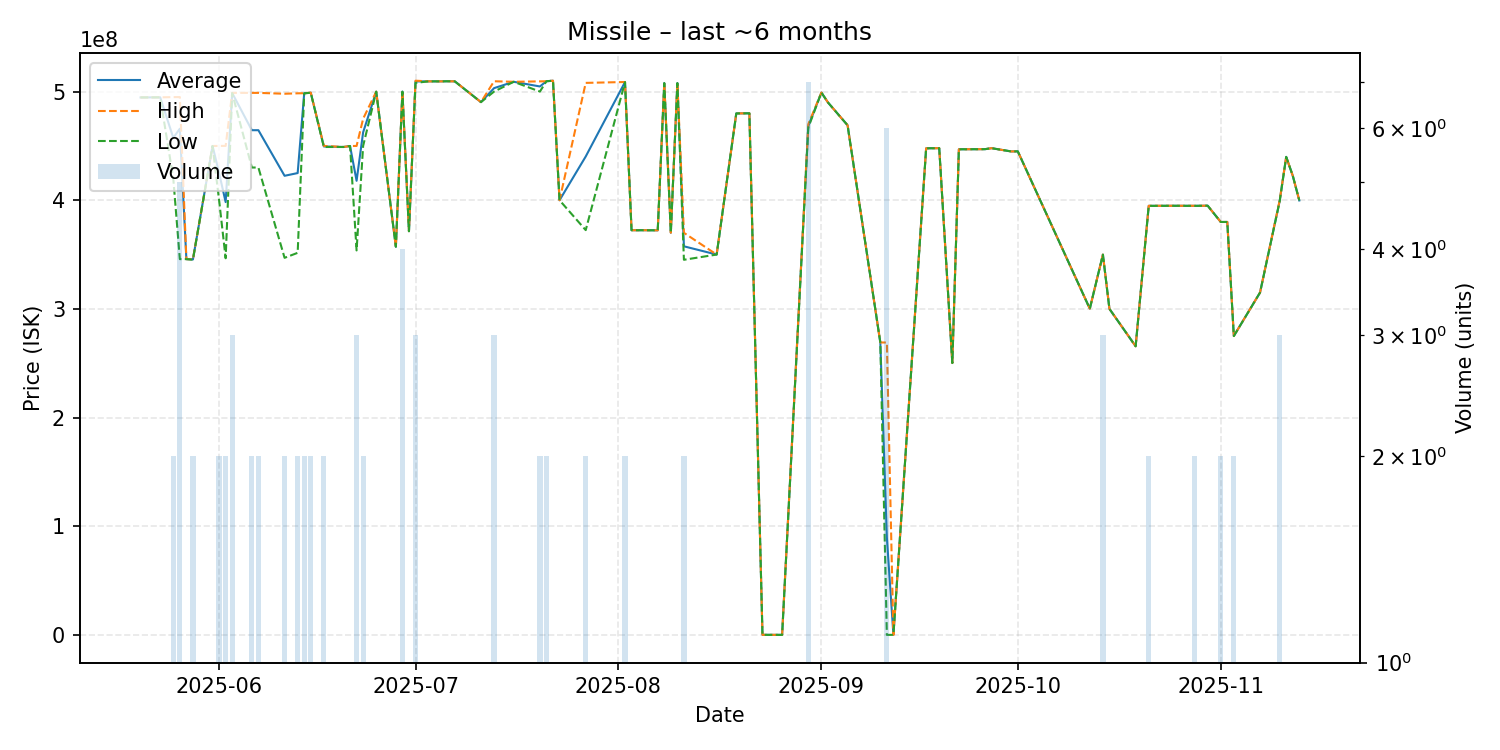

The table this chart was drawn from, first rows:
date, average, highest, lowest, order_count, volume
2025-05-20, 494600000, 494600000, 494600000, 1, 1
2025-05-23, 494700000, 494700000, 494700000, 1, 1
2025-05-25, 457450000, 494900000, 420000000, 2, 2
2025-05-26, 465820000, 494950000, 345800000, 5, 5
2025-05-27, 345800000, 345800000, 345800000, 1, 1
2025-05-28, 345500000, 345700000, 345300000, 2, 2
2025-05-31, 449900000, 449900000, 449900000, 1, 1
2025-06-01, 425000000, 450000000, 400000000, 2, 2
2025-06-02, 398300000, 450000000, 346600000, 2, 2
2025-06-03, 498633333, 498800000, 498550000, 3, 3
2025-06-06, 464450000, 498800000, 430100000, 2, 2
2025-06-07, 464450000, 498800000, 430100000, 2, 2
2025-06-11, 422500000, 498000000, 347000000, 2, 2
2025-06-13, 425000000, 498400000, 351600000, 2, 2
2025-06-14, 498450000, 498500000, 498400000, 2, 2
2025-06-15, 498950000, 499000000, 498900000, 2, 2
2025-06-17, 449500000, 450000000, 449000000, 2, 2
2025-06-20, 449000000, 449000000, 449000000, 1, 1
2025-06-21, 449900000, 449900000, 449900000, 1, 1
2025-06-22, 417900000, 449950000, 353800000, 3, 3
2025-06-23, 462500000, 475000000, 450000000, 2, 2
2025-06-25, 499900000, 499900000, 499900000, 1, 1
2025-06-28, 357200000, 357200000, 357200000, 1, 1
2025-06-29, 499975000, 500000000, 499900000, 2, 4
2025-06-30, 371500000, 371500000, 371500000, 1, 1
2025-07-01, 509333333, 510000000, 508000000, 3, 3
2025-07-03, 509400000, 509400000, 509400000, 1, 1
2025-07-05, 509400000, 509400000, 509400000, 1, 1
2025-07-06, 509500000, 509500000, 509500000, 1, 1
2025-07-07, 509400000, 509400000, 509400000, 1, 1
2025-07-11, 490300000, 490300000, 490300000, 1, 1
2025-07-13, 503166667, 509500000, 500000000, 3, 3
2025-07-16, 509000000, 509000000, 509000000, 1, 1
2025-07-20, 504700000, 509400000, 500000000, 2, 2
2025-07-21, 509500000, 509500000, 509500000, 2, 2
2025-07-22, 510000000, 510000000, 510000000, 1, 1
2025-07-23, 400000000, 400000000, 400000000, 1, 1
2025-07-27, 440250000, 508000000, 372500000, 2, 2
2025-08-02, 508750000, 508800000, 508700000, 2, 2
2025-08-03, 372400000, 372400000, 372400000, 1, 1
2025-08-05, 372400000, 372400000, 372400000, 1, 1
2025-08-07, 372300000, 372300000, 372300000, 1, 1
2025-08-08, 507800000, 507800000, 507800000, 1, 1
2025-08-09, 370100000, 370100000, 370100000, 1, 1
2025-08-10, 507800000, 507800000, 507800000, 1, 1
2025-08-11, 357600000, 370000000, 345200000, 2, 2
2025-08-16, 350000000, 350000000, 350000000, 1, 1
2025-08-19, 479900000, 479900000, 479900000, 1, 1
2025-08-21, 480000000, 480000000, 480000000, 1, 1
2025-08-23, 30010, 30010, 30010, 1, 1
2025-08-26, 10000, 10000, 10000, 1, 1
2025-08-30, 468228571, 470000000, 466900000, 5, 7
2025-09-01, 499100000, 499100000, 499100000, 1, 1
2025-09-02, 490000000, 490000000, 490000000, 1, 1
2025-09-05, 469000000, 469000000, 469000000, 1, 1
2025-09-10, 269100000, 269100000, 269100000, 1, 1
2025-09-11, 89686667, 269050000, 5000, 4, 6
2025-09-12, 0.01, 0.01, 0.01, 1, 1
2025-09-17, 447800000, 447800000, 447800000, 1, 1
2025-09-19, 447900000, 447900000, 447900000, 1, 1
... 23 more rows
